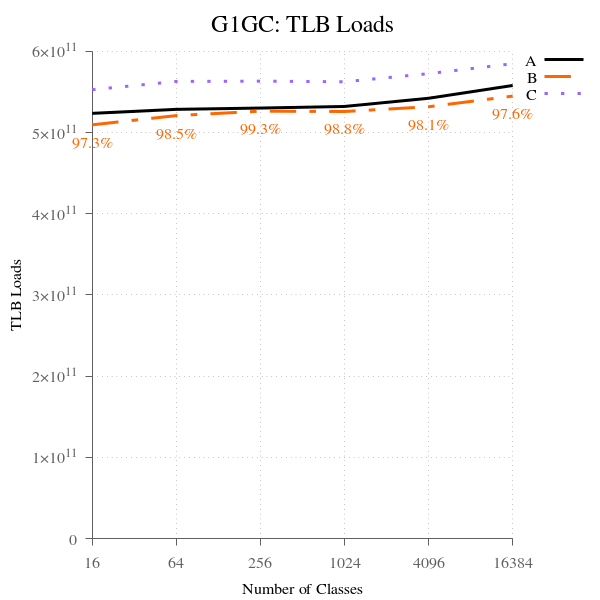

Source data for this figure (header and first rows):
num_classes, A, B, B-to-A, C, C-to-A
16, 523703690986, 509594549742, 97.31, 552823484755, 105.6, 
64, 528631542822, 520956944428, 98.55, 562973099747, 106.5, 
256, 530231601547, 526397729497, 99.28, 563384240384, 106.2, 
1024, 532215334206, 525981068161, 98.83, 562583145751, 105.7, 
4096, 542312029218, 531797357039, 98.06, 572605581846, 105.6, 
16384, 558087109461, 544928098204, 97.64, 584864786044, 104.8, 
